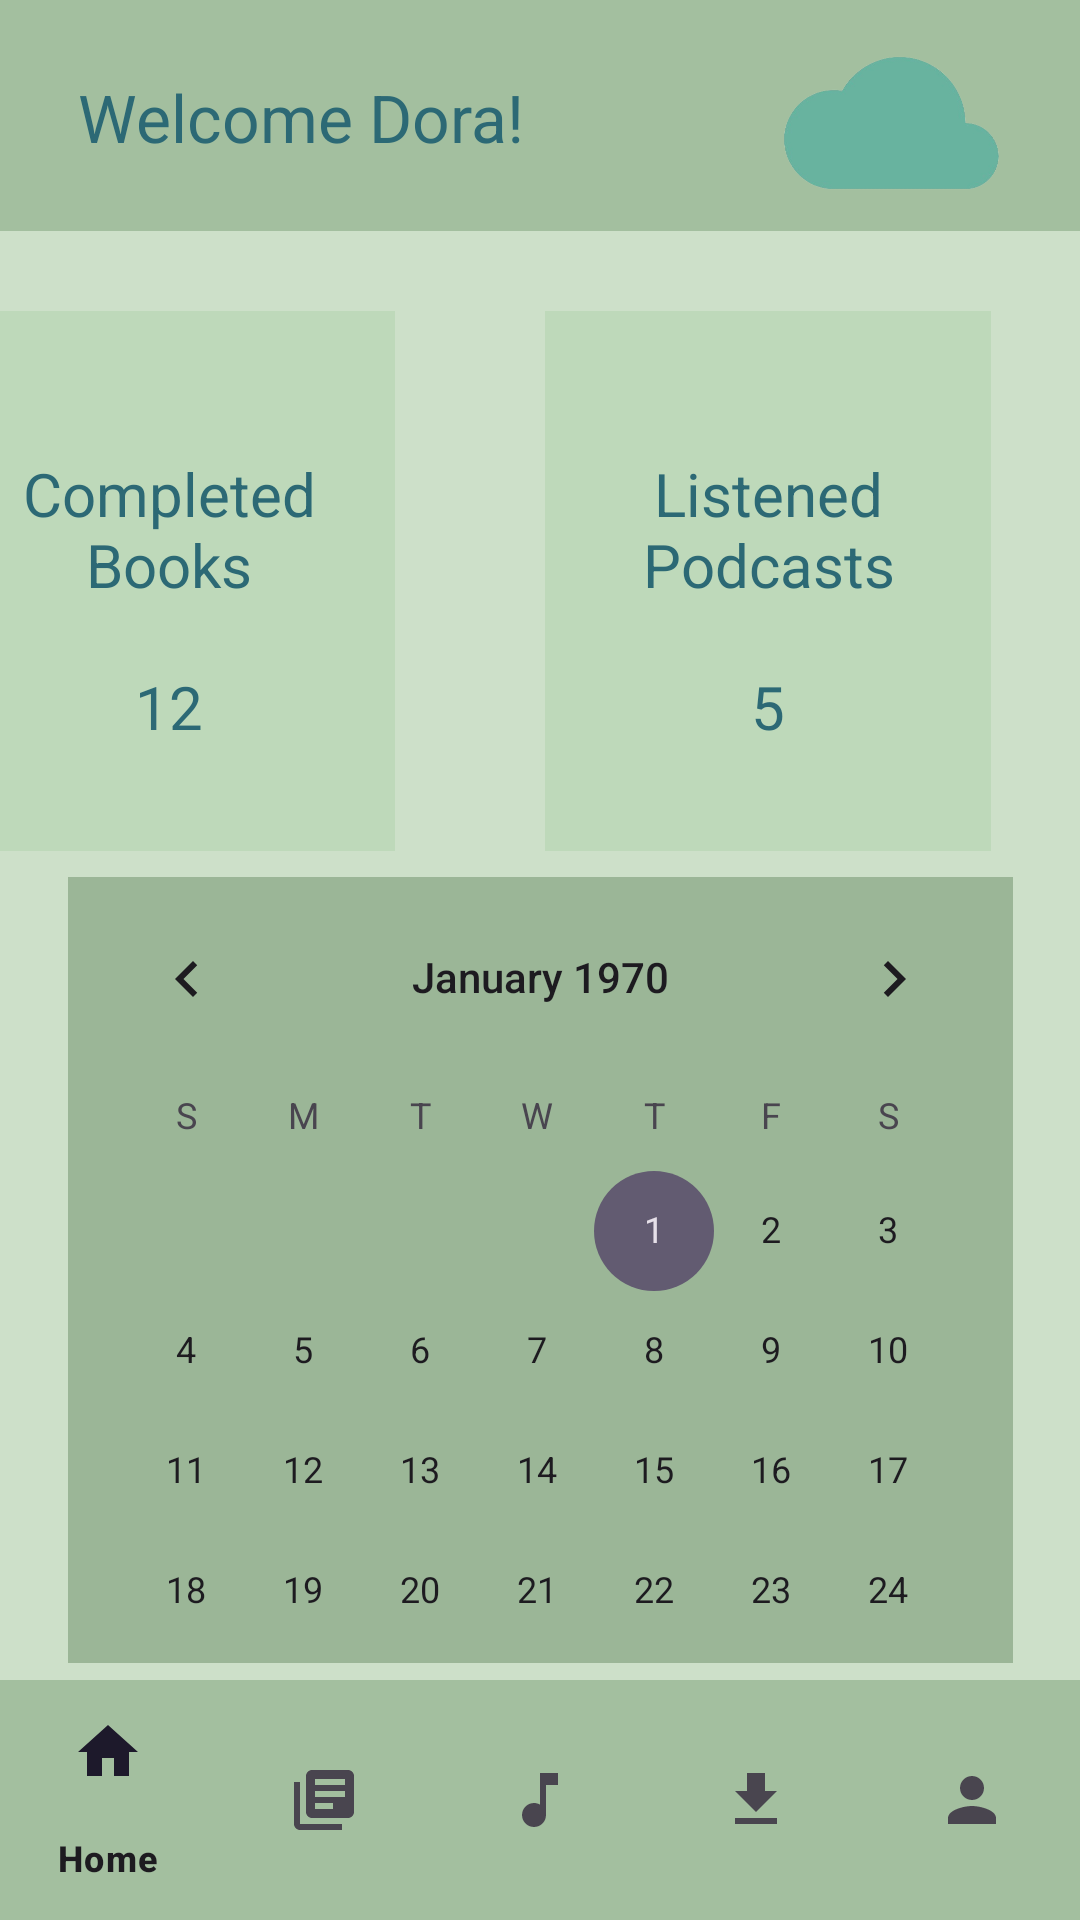

Here is an Android app screen rendered from its layout file. Give the layout XML and the strings, colors and styles it references.
<!-- AndroidManifest.xml: application theme Theme.CalmCloud -->
<!-- res/layout/activity_profile_analysis.xml -->
<?xml version="1.0" encoding="utf-8"?>
<androidx.constraintlayout.widget.ConstraintLayout xmlns:android="http://schemas.android.com/apk/res/android"
    xmlns:app="http://schemas.android.com/apk/res-auto"
    xmlns:tools="http://schemas.android.com/tools"
    android:layout_width="match_parent"
    android:layout_height="match_parent"
    android:background="@color/background"
    tools:context=".Profile_analysis">

    
    <androidx.appcompat.widget.Toolbar
        android:id="@+id/toolbar6"
        android:layout_width="415dp"
        android:layout_height="77dp"
        android:background="@color/nav"
        android:minHeight="?attr/actionBarSize"
        android:theme="?attr/actionBarTheme"
        app:layout_constraintBottom_toBottomOf="parent"
        app:layout_constraintEnd_toEndOf="parent"
        app:layout_constraintHorizontal_bias="0.0"
        app:layout_constraintStart_toStartOf="parent"
        app:layout_constraintTop_toTopOf="parent"
        app:layout_constraintVertical_bias="0.0" />

    
    <TextView
        android:id="@+id/textView14"
        android:layout_width="wrap_content"
        android:layout_height="wrap_content"
        android:text="@string/upper_nav_text"
        android:textColor="@color/chathams_blue"
        android:textSize="22sp"
        app:layout_constraintBottom_toBottomOf="parent"
        app:layout_constraintEnd_toEndOf="parent"
        app:layout_constraintHorizontal_bias="0.123"
        app:layout_constraintStart_toStartOf="parent"
        app:layout_constraintTop_toTopOf="parent"
        app:layout_constraintVertical_bias="0.04" />

    
    <ImageView
        android:id="@+id/imageView14"
        android:layout_width="83dp"
        android:layout_height="82dp"
        android:contentDescription="@string/logo_image"
        app:layout_constraintBottom_toBottomOf="parent"
        app:layout_constraintEnd_toEndOf="parent"
        app:layout_constraintHorizontal_bias="0.923"
        app:layout_constraintStart_toStartOf="parent"
        app:layout_constraintTop_toTopOf="parent"
        app:layout_constraintVertical_bias="0.0"
        app:srcCompat="@drawable/logo" />

    
    <CalendarView
        android:id="@+id/calendarView"
        android:layout_width="315dp"
        android:layout_height="262dp"
        android:background="@color/box"
        app:layout_constraintBottom_toBottomOf="parent"
        app:layout_constraintEnd_toEndOf="parent"
        app:layout_constraintStart_toStartOf="parent"
        app:layout_constraintTop_toTopOf="parent"
        app:layout_constraintVertical_bias="0.773" />

    
    <com.google.android.material.bottomnavigation.BottomNavigationView
        android:id="@+id/bottomNavigationView"
        android:layout_width="0dp"
        android:layout_height="wrap_content"
        android:background="@color/nav"
        app:layout_constraintBottom_toBottomOf="parent"
        app:layout_constraintEnd_toEndOf="parent"
        app:layout_constraintHorizontal_bias="0.0"
        app:layout_constraintStart_toStartOf="parent"
        app:layout_constraintTop_toTopOf="parent"
        app:layout_constraintVertical_bias="1.0"
        app:menu="@menu/bottom_nav"
        tools:ignore="MissingConstraints" />

    
    <LinearLayout
        android:id="@+id/linearLayout11"
        android:layout_width="409dp"
        android:layout_height="248dp"
        android:orientation="horizontal"
        android:padding="30dp"
        app:layout_constraintBottom_toBottomOf="parent"
        app:layout_constraintEnd_toEndOf="parent"
        app:layout_constraintHorizontal_bias="1.0"
        app:layout_constraintStart_toStartOf="parent"
        app:layout_constraintTop_toTopOf="parent"
        app:layout_constraintVertical_bias="0.188"
        tools:ignore="MissingConstraints">

        <TextView
            android:id="@+id/textView10"
            android:layout_width="4dp"
            android:layout_height="180dp"
            android:layout_marginEnd="@dimen/margin_medium"
            android:layout_weight="1"
            android:background="@color/box1"
            android:text="@string/Analysis_completed_books"
            android:textAlignment="center"
            android:textColor="@color/chathams_blue"
            android:textSize="20sp" />

        <TextView
            android:id="@+id/textView15"
            android:layout_width="2dp"
            android:layout_height="180dp"
            android:layout_weight="1"
            android:background="@color/box1"
            android:text="@string/Analysis_listened_podcasts"
            android:textAlignment="center"
            android:textColor="@color/chathams_blue"
            android:textSize="20sp" />
    </LinearLayout>

</androidx.constraintlayout.widget.ConstraintLayout>
<!-- resources referenced by this layout -->
<resources>
  <color name="background">#CDE0C9</color>
  <color name="box">#9BB697</color>
  <color name="box1">#BED9BA</color>
  <color name="chathams_blue">#2C6975</color>
  <color name="nav">#A3BF9F</color>
  <dimen name="margin_medium">50dp</dimen>
  <!-- drawable logo: png bitmap (drawable, 30534 bytes) -->
  <string name="Analysis_completed_books">\n\nCompleted Books\n\n12</string>
  <string name="Analysis_listened_podcasts">\n\nListened Podcasts\n\n5</string>
  <string name="logo_image">calmcloud logo</string>
  <string name="upper_nav_text">Welcome Dora!</string>
  <style name="Theme.CalmCloud" parent="Base.Theme.CalmCloud" />
  <style name="Base.Theme.CalmCloud" parent="Theme.Material3.DayNight.NoActionBar">
          
          
      </style>
</resources>
